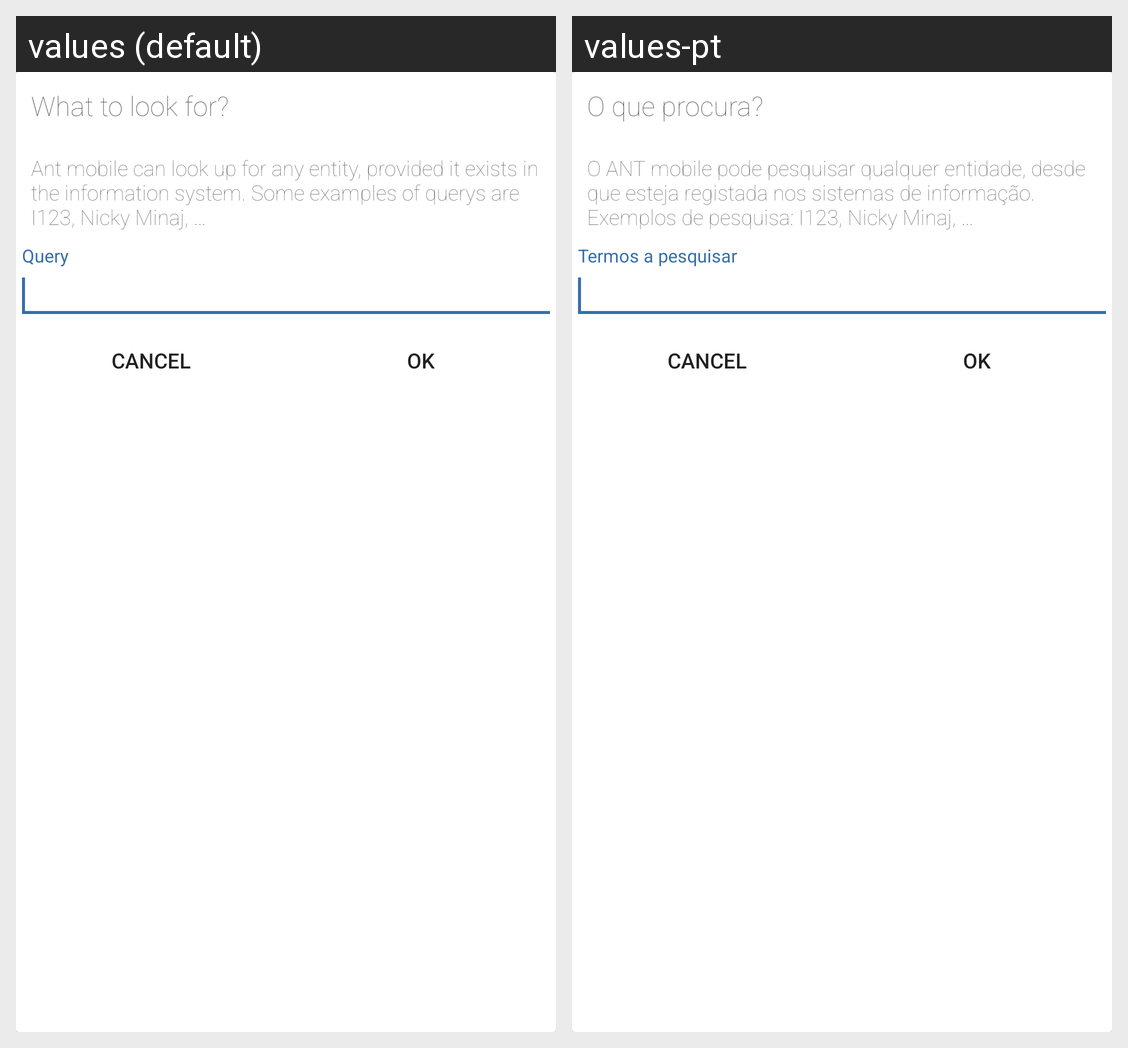

Here is an Android app screen in its default locale and in the app's own translations. Write out the translated-string differences for the strings that appear on this screen.
Android screen res/layout/dialog_search.xml rendered under 2 locales, left to right: values (default), values-pt. Device: Nexus 5 (rendered at 1080×1920; each locale shown at half size, 540×960, under a caption strip naming it); theme AntManTheme.
Strings drawn on this screen, with the default value and each locale's value (text and hints the layout hard-codes, and strings that could not be matched under every locale, appear in the picture but are not listed):

dialog_search_header
  values: What to look for?
  values-pt: O que procura?

dialog_search_body
  values: Ant mobile can look up for any entity, provided it exists in the information system. Some examples of querys are I123, Nicky Minaj, …
  values-pt: O ANT mobile pode pesquisar qualquer entidade, desde que esteja registada nos sistemas de informação. Exemplos de pesquisa: I123, Nicky Minaj, …
